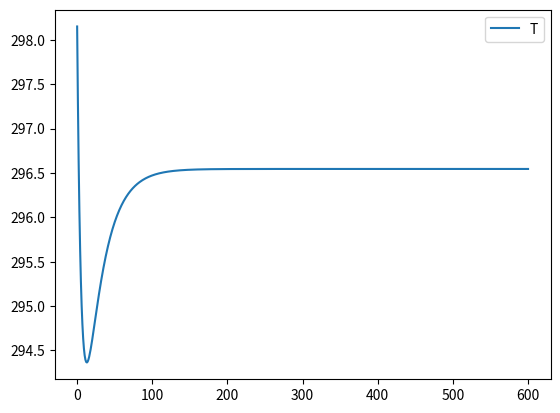
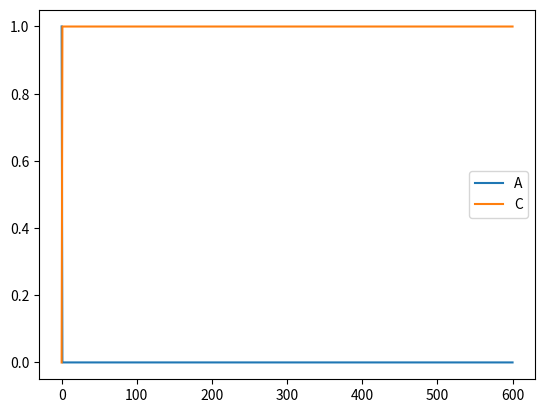

Write the Python code that produced these figures, in order.
import csv
import time
import numpy as np
import matplotlib.pyplot as plt
from scipy.integrate import odeint, solve_ivp
from typing import Any, Iterable, List, Optional


def model(t, x, qc):
    """
    This function creates the system of differential equations
    needed to model the concentration of reactants and products,
    and the temperature of the reactor and cooling jacket. 

    This function serves to be an input for scipy.odeint
    PARAMETERS
    ----------
    t : np.ndarray
        A t span to be used by scipy.odeint to solve the system of differential
        equations
    x : List[Any]
        Inputs to each of the differential equations in the following form:
        x[0] = inputs for dCa/dt - concentration of reactant 
        x[1] = inputs for dCc/dt - concentration of product
        x[2] = inputs for dT/dt - reactor
        x[3] = inputs for dTc/dt - cooling jacket
        x[4] = inputs for 
    """

    #parameters
    R = 8.14 # J/(mol * k)
    Ea = 11243.9 # Activation Energy, J/mol
    A = 3.19 * 10**8 # pre exponential factor, min^-1
    V = np.pi/2 # volume of reactor, m^3
    Cp = 4.186 # heat capacity J/gk
    U = 43500 # overall heat transfer coefficient, J/m^2 min K
    q = 0.1 # inlet flow rate to CSTR, m^3/min 
    To = 298.15 # inlet temperature of reactor feed stream, 25 C
    Tco = 278.15 # inlet temperature of coolant stream, 5 C
    delta_Hr = -60000 # heat of reaction, J/mol
    rho = 997000 # g/m^3 at SATP
    area = 7.068 # m^2 (side plus bottom)
    Vc = np.pi/4

    Cao = 1 # mol/m^3
    Cbo = 1 # mol/m^3

    Ca, Cb, Cc, T, Tc = x[0], x[0], x[1], x[2], x[3] 

    k = A * np.exp(-Ea/(R * T))
    Ra = -k*Ca*Cb
    Rc = k * Ca * Cb

    dCa_dt = q * (Cao - Ca) + Ra * V
    dCc_dt = -q * Cc + Rc * V
    dT_dt = (q/V) * (To - T) + (Ra * delta_Hr)/(rho * Cp) - ((U * area)/(rho * V * Cp)) * (T - Tc)
    dTc_dt = (qc/Vc) * (Tco - Tc) + ((U * area)/(rho * Vc * Cp)) * (T - Tc)

    return [
        dCa_dt,
        dCc_dt,
        dT_dt,
        dTc_dt
    ]

t = np.linspace(0, 600 , 601) # t span, 600 minutes
qc = np.ones(601)*0.01

y0 = [1, 0, 298.15, 278.15]

Ca, Cc, T, Tc = np.ones(601), np.ones(601), np.ones(601), np.ones(601)
Ca[0], Cc[0], T[0], Tc[0] = y0[0], y0[1], y0[2], y0[3]
print(t[0], t[1])

for i in range(len(t) - 1):

    ts  = [t[i], t[i+1]]
    y = odeint(model, y0, ts, args=(qc[i],), tfirst=True)
    y0 = y[-1]
    Ca[i+1], Cc[i+1], T[i+1], Tc[i+1] = y0[0], y0[1], y0[2], y0[3]


plt.figure()
plt.plot(t, T, label="T")
plt.legend()
plt.show()
plt.figure()
plt.plot(t, Ca, label="A")
plt.plot(t, Cc, label="C")
plt.legend()
plt.show()


